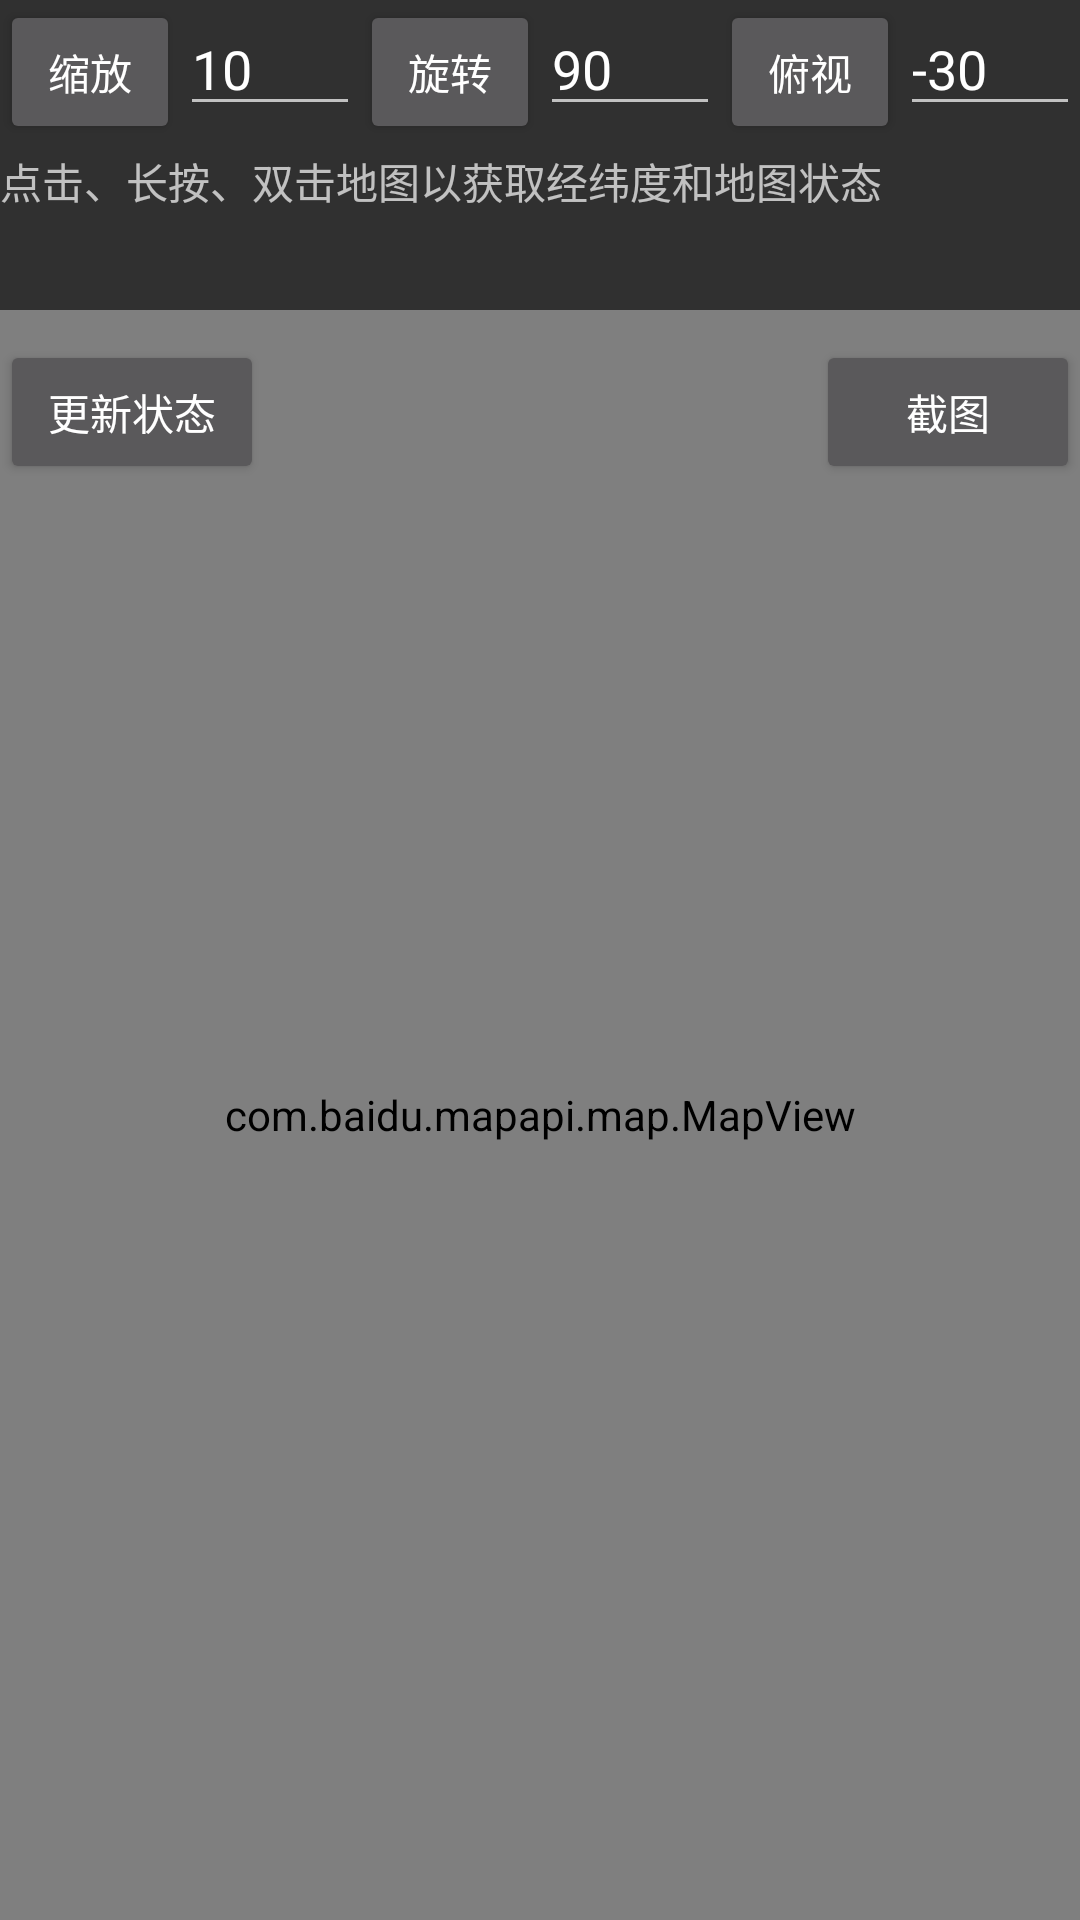

Write the Android layout XML for this screen, with the resource values it uses.
<!-- AndroidManifest.xml: application theme Theme.AppCompat.NoActionBar -->
<!-- res/layout/activity_mapcontrol.xml -->
<?xml version="1.0" encoding="utf-8"?>
<LinearLayout xmlns:android="http://schemas.android.com/apk/res/android"
    android:layout_width="fill_parent"
    android:layout_height="fill_parent"
    android:orientation="vertical">

    <LinearLayout
        android:layout_width="fill_parent"
        android:layout_height="50dip"
        android:orientation="horizontal">

        <Button
            android:id="@+id/zoombutton"
            android:layout_width="fill_parent"
            android:layout_height="wrap_content"
            android:layout_weight="1"
            android:text="缩放" />

        <EditText
            android:id="@+id/zoomlevel"
            android:layout_width="fill_parent"
            android:layout_height="wrap_content"
            android:layout_weight="1"
            android:text="10" />

        <Button
            android:id="@+id/rotatebutton"
            android:layout_width="fill_parent"
            android:layout_height="wrap_content"
            android:layout_weight="1"
            android:text="旋转" />

        <EditText
            android:id="@+id/rotateangle"
            android:layout_width="fill_parent"
            android:layout_height="wrap_content"
            android:layout_weight="1"
            android:text="90" />

        <Button
            android:id="@+id/overlookbutton"
            android:layout_width="fill_parent"
            android:layout_height="wrap_content"
            android:layout_weight="1"
            android:text="俯视" />

        <EditText
            android:id="@+id/overlookangle"
            android:layout_width="fill_parent"
            android:layout_height="wrap_content"
            android:layout_weight="1"
            android:text="-30" />
    </LinearLayout>
    <TextView
        android:id="@+id/state"
        android:layout_width="fill_parent"
        android:layout_height="wrap_content"
        android:lines="3"
        android:text="点击、长按、双击地图以获取经纬度和地图状态" />

    <RelativeLayout
        android:layout_width="fill_parent"
        android:layout_height="fill_parent"
        android:orientation="vertical">

        <com.baidu.mapapi.map.MapView
            android:id="@+id/bmapView"
            android:layout_width="fill_parent"
            android:layout_height="fill_parent"
            android:clickable="true" />

        <Button
            android:id="@+id/updatestatus"
            android:layout_width="wrap_content"
            android:layout_height="wrap_content"
            android:layout_alignParentLeft="true"
            android:layout_alignParentTop="true"
            android:layout_marginTop="10dip"
            android:text="更新状态" />

        <Button
            android:id="@+id/savescreen"
            android:layout_width="wrap_content"
            android:layout_height="wrap_content"
            android:layout_alignParentRight="true"
            android:layout_alignParentTop="true"
            android:layout_marginTop="10dip"
            android:text="截图" />
    </RelativeLayout>



</LinearLayout>
<!-- resources referenced by this layout -->
<resources>

</resources>
